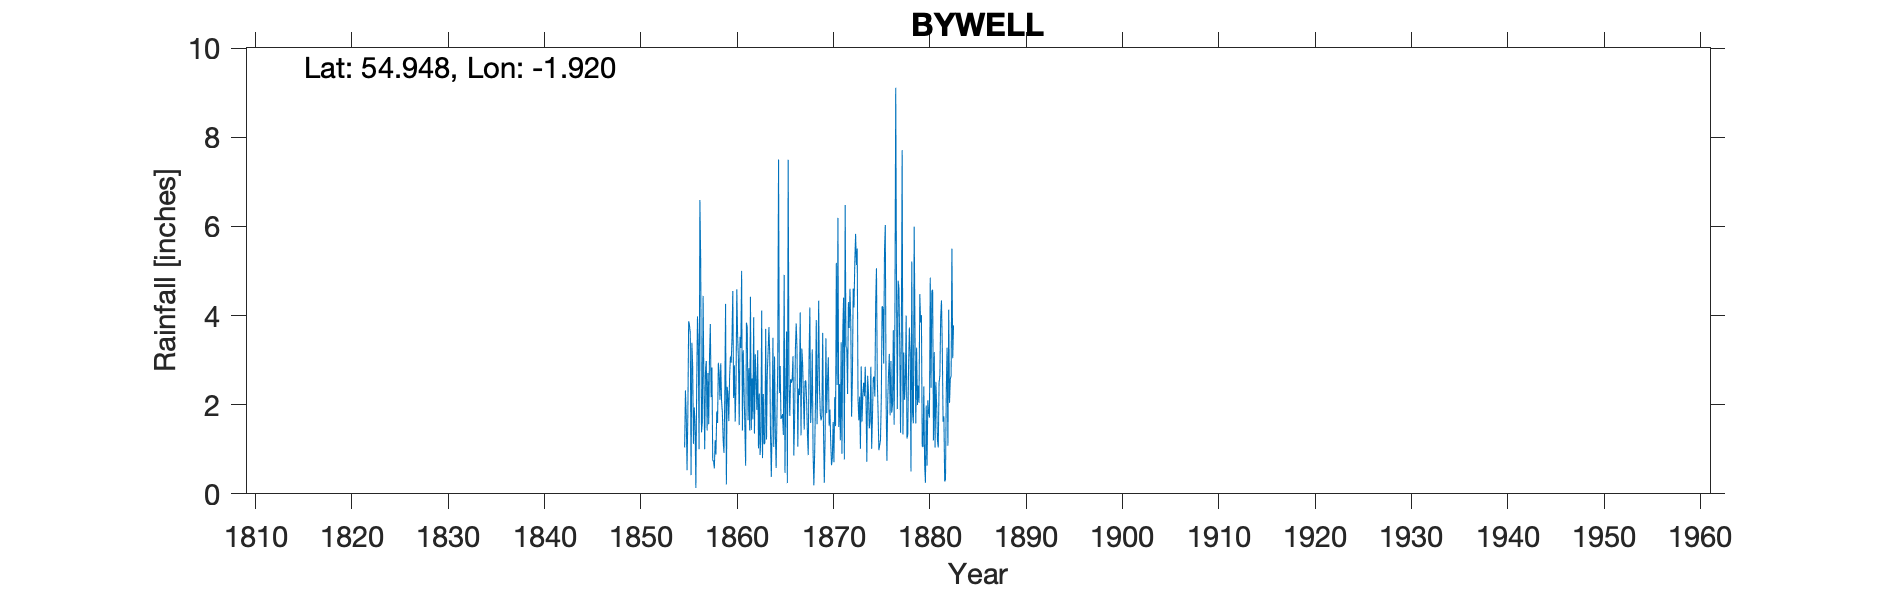

The file beside this chart, header and first rows:
BYWELL, , , , , , , , , , , , , , , , , , , , , , , 
Grid ref, NZ052614, Long, -1.92, Lat, 54.95, Elevation, 87, ft, , , , , , , , , , , , , , , 
Station no, RR262, , , , , , , , , , , , , , , , , , , , , , 
, 1850, 1851, 1852, 1853, 1854, 1855, 1856, 1857, 1858, 1859, 1860, 1861, 1862, 1863, 1864, 1865, 1866, 1867, 1868, 1869, 1870, 1871, 1872
January, , , , , , 1.04, 1.94, 2.46, 0.75, 1.19, 4.55, 1.42, 2.59, 4.11, 0.38, 1.68, 2.57, 4.07, 4.18, 2.38, 1.53, 1.5, 4.3
February, , , , , , 2.32, 1.55, 1, 0.57, 0.92, 2.15, 3.22, 1.67, 0.8, 1.57, 1.72, 2.49, 1.31, 1.59, 1.8, 1.89, 2.46, 3.72
March, , , , , , 1.75, 0.13, 2.79, 1.2, 2.16, 2.88, 2.35, 3.96, 2.24, 3.5, 1.79, 2.58, 3.26, 2.08, 1.65, 1.16, 1.2, 4.6
April, , , , , , 0.53, 2.4, 2.98, 0.88, 4.26, 1.62, 1.51, 1.35, 1.11, 1.05, 1.32, 3.09, 2.93, 3.24, 1.74, 0.64, 3.4, 3.8
May, , , , , , 1.81, 3.98, 1.42, 1.85, 0.21, 2.44, 0.63, 3.13, 1.15, 3.08, 4.91, 0.86, 2.16, 0.94, 3.61, 0.8, 0.9, 1.73
June, , , , , , 3.87, 3.27, 2.71, 1.59, 2.4, 4.59, 3.84, 2.55, 3.7, 1.36, 0.47, 1.65, 1.44, 0.19, 1.42, 1.61, 3.6, 2.57
July, , , , , , 3.78, 1, 1.56, 2.94, 2.22, 3.54, 3.73, 1.88, 1.22, 0.58, 2.32, 3.26, 2.53, 0.91, 0.25, 0.71, 4.4, 4.6
August, , , , , , 3.62, 6.59, 3.1, 2.69, 1.63, 3.03, 1.65, 3.22, 2.72, 1.74, 3.64, 3.82, 2.54, 2.07, 1.23, 2.17, 0.77, 4.18
September, , , , , , 0.42, 5.24, 3.81, 2.11, 2.61, 1.54, 2.82, 1.02, 3.19, 2.88, 0.24, 3.24, 2.07, 3.9, 3.49, 1.52, 6.48, 5.2
October, , , , , , 3.39, 1.38, 2.17, 2.93, 3.08, 3.52, 1.42, 2.25, 3.74, 7.5, 7.49, 1.06, 1.33, 1.56, 1.81, 5.18, 3.3, 5.83
November, , , , , , 2.87, 1.6, 2.83, 2.09, 2.94, 3.27, 4.42, 0.87, 3.13, 2.26, 2.49, 2.36, 0.87, 2.72, 2.53, 2.44, 3.28, 5.13
December, , , , , , 1.12, 4.44, 0.74, 1.82, 3.49, 5, 1.43, 1.26, 1.3, 2.87, 1.75, 2.21, 3.04, 4.33, 3.06, 6.19, 2.24, 5.5
Total, , , , , , 26.52, 33.52, 27.57, 21.42, 27.11, 38.13, 28.44, 25.75, 28.41, 28.77, 29.82, 29.19, 27.55, 27.71, 24.97, 25.84, 33.53, 51.16
